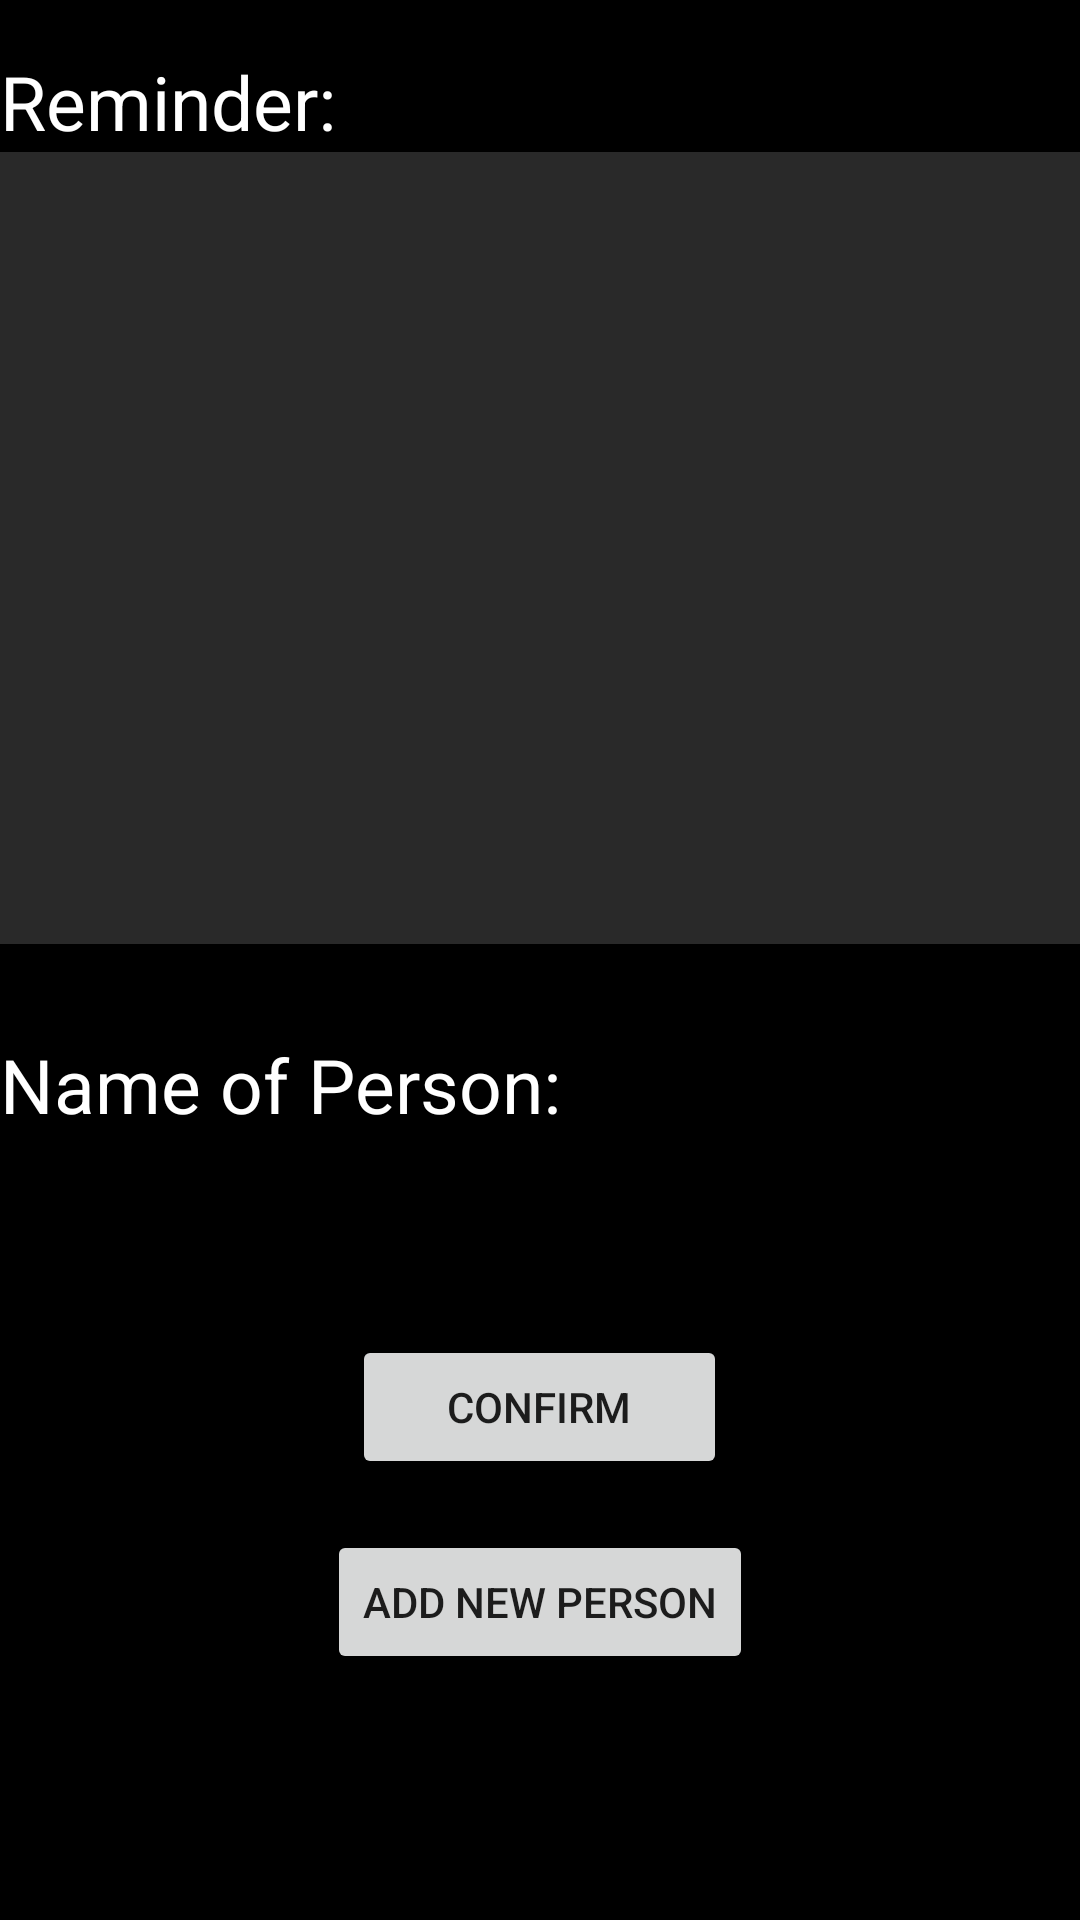

Reconstruct the res/layout file that produces this screen, plus the resources it refers to.
<!-- AndroidManifest.xml: application theme AppTheme -->
<!-- res/layout/activity_edit.xml -->
<?xml version="1.0" encoding="utf-8"?>
<LinearLayout xmlns:android="http://schemas.android.com/apk/res/android"
    android:orientation="vertical" android:layout_width="match_parent"
    android:layout_height="match_parent"
    android:weightSum="1"
    android:background="#ff000000">

    <Space
        android:layout_width="match_parent"
        android:layout_height="wrap_content"
        android:layout_gravity="center_horizontal"
        android:layout_weight="0.04" />

    <TextView
        android:layout_width="wrap_content"
        android:layout_height="wrap_content"
        android:text="Reminder:"
        android:id="@+id/textView"
        android:textColor="#ffffffff"
        android:textSize="25dp"
        android:editable="false" />

    <EditText
        android:id="@+id/MainReminder"
        android:layout_width="fill_parent"
        android:layout_height="wrap_content"
        android:background="#ff292929"
        android:textColor="#ffffffff"
        android:layout_weight="0.56"
        android:gravity="left|top" />

    <Space
        android:layout_width="match_parent"
        android:layout_height="wrap_content"
        android:layout_gravity="center_horizontal"
        android:layout_weight="0.07" />

    <TextView
        android:layout_width="wrap_content"
        android:layout_height="wrap_content"
        android:text="Name of Person:"
        android:id="@+id/textView2"
        android:textSize="25dp"
        android:textColor="#ffffffff" />

    <Spinner
        android:layout_width="match_parent"
        android:layout_height="wrap_content"
        android:id="@+id/spinner"
        android:layout_gravity="center_horizontal" />

    <Space
        android:layout_width="match_parent"
        android:layout_height="wrap_content"
        android:layout_gravity="center_horizontal"
        android:layout_weight="0.10" />

    <Button
        android:id="@+id/button"
        android:text="Confirm"
        android:layout_width="125dp"
        android:layout_height="wrap_content"
        android:layout_gravity="center_horizontal" />

    <Space
        android:layout_width="match_parent"
        android:layout_height="wrap_content"
        android:layout_gravity="center_horizontal"
        android:layout_weight="0.04" />

    <Button
        android:layout_width="wrap_content"
        android:layout_height="wrap_content"
        android:text="Add New Person"
        android:id="@+id/button2"
        android:layout_gravity="center_horizontal" />

    <Space
        android:layout_width="match_parent"
        android:layout_height="wrap_content"
        android:layout_gravity="center_horizontal"
        android:layout_weight="0.45" />

</LinearLayout>
<!-- resources referenced by this layout -->
<resources>
  <style name="AppTheme" parent="Theme.AppCompat.Light.DarkActionBar">
          
      </style>
</resources>
